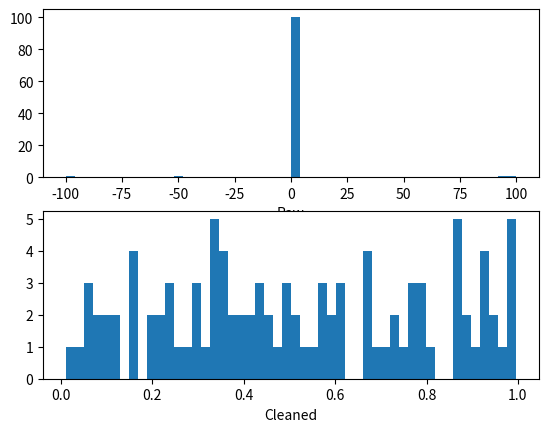

Here is the Python script that generated this plot:
import numpy as np
import matplotlib.pyplot as plt
def is_outliner(points,threshold=3.5):
    if len(points.shape)==1:
        points=points[:,None]
    median=np.median(points,axis=0)
    diff=np.sum((points-median)**2,axis=-1)
    diff=np.sqrt(diff)
    med_abs_deviation=np.median(diff)
    modified_z_score = 0.6745 * diff / med_abs_deviation
    return modified_z_score > threshold
x=np.random.random(100)
buckets=50
x = np.r_[x, -49, 95, 100, -100]
filtered = x[~is_outliner(x)]

plt.figure()

plt.subplot(211)
plt.hist(x, buckets)
plt.xlabel('Raw')

plt.subplot(212)
plt.hist(filtered, buckets)
plt.xlabel('Cleaned')

plt.show()

